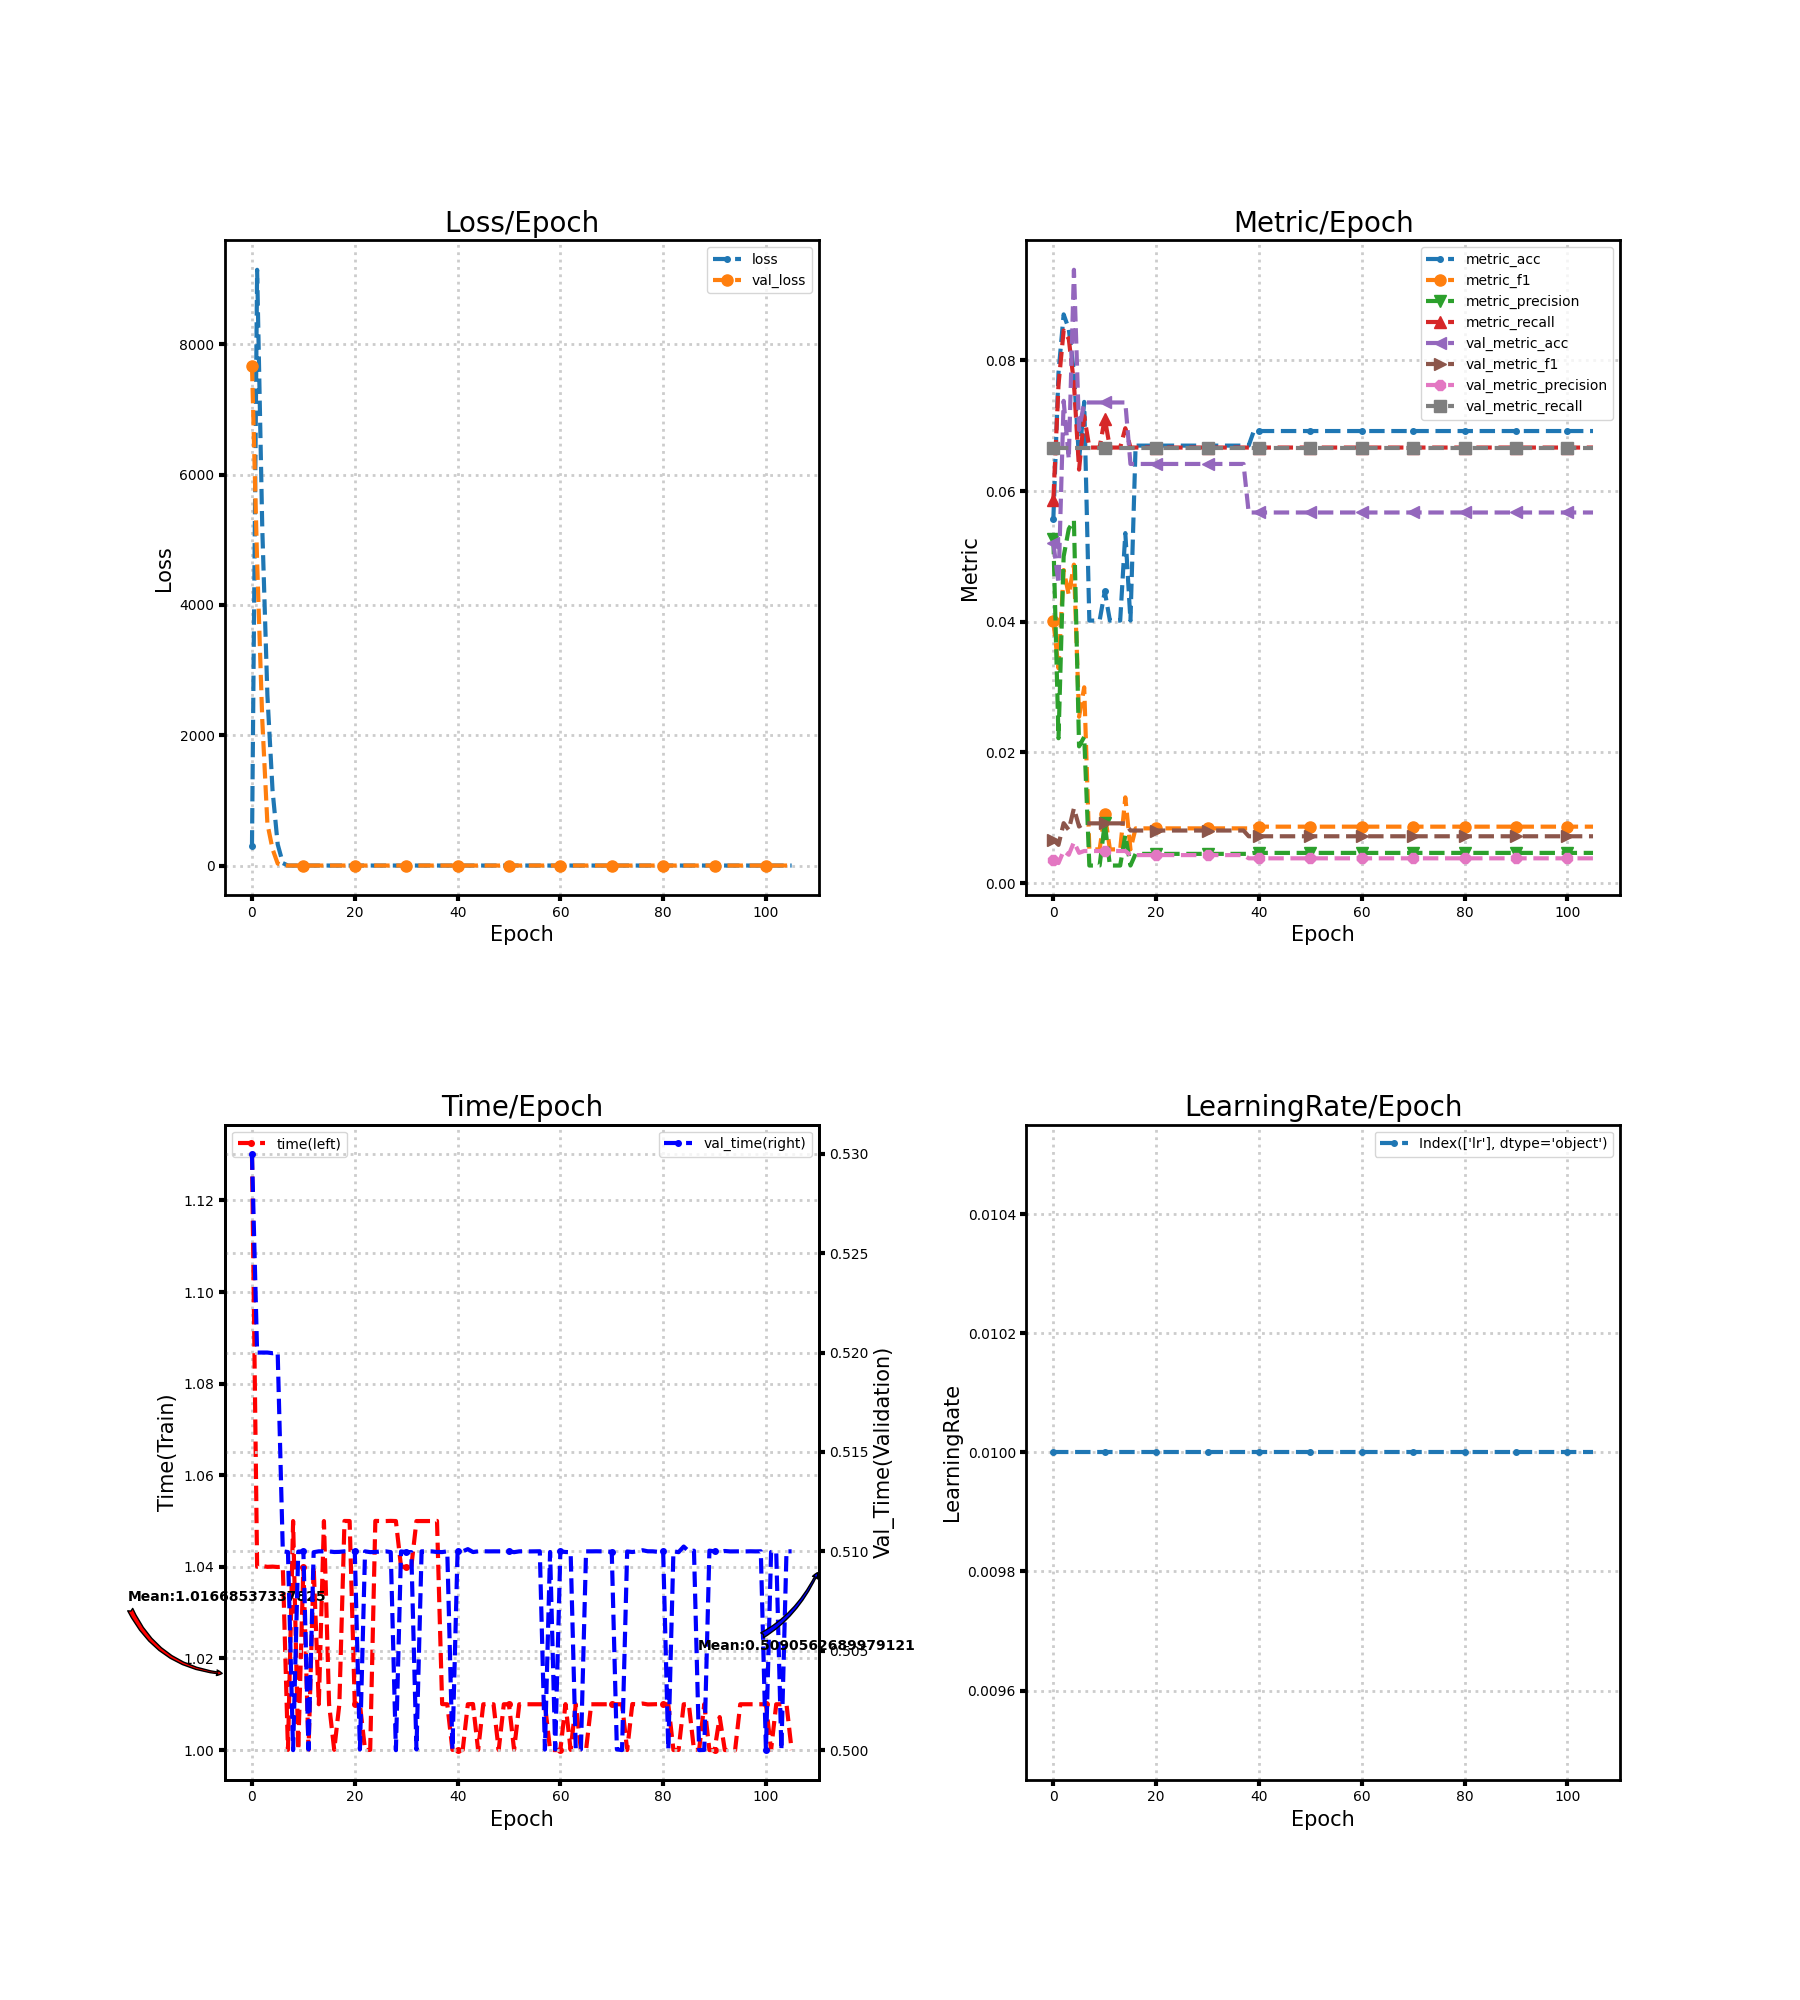

Source data for this figure (header and first rows):
loss, metric_acc, metric_f1, metric_precision, metric_recall, time, lr, val_loss, val_metric_acc, val_metric_f1, val_metric_precision, val_metric_recall, val_time
308.8, 0.0558, 0.04009, 0.05269, 0.05871, 1.13, 0.01, 7668, 0.05202, 0.006593, 0.003468, 0.06667, 0.53
9141, 0.07812, 0.03288, 0.02216, 0.07627, 1.04, 0.01, 4664, 0.04583, 0.005842, 0.003055, 0.06667, 0.52
5182, 0.08705, 0.04792, 0.05, 0.08459, 1.04, 0.01, 2237, 0.07382, 0.009166, 0.004921, 0.06667, 0.52
2614, 0.08482, 0.04411, 0.05421, 0.0833, 1.04, 0.01, 643.9, 0.0649, 0.008126, 0.004327, 0.06667, 0.52
1157, 0.07812, 0.04874, 0.0555, 0.07656, 1.04, 0.01, 255.4, 0.09388, 0.01144, 0.006259, 0.06667, 0.52
329.4, 0.06473, 0.02546, 0.02092, 0.0633, 1.04, 0.01, 33.51, 0.06936, 0.008648, 0.004624, 0.06667, 0.52
40.02, 0.07366, 0.02996, 0.02237, 0.07147, 1.04, 0.01, 2.707, 0.07357, 0.009137, 0.004905, 0.06667, 0.51
2.71, 0.04018, 0.00515, 0.002679, 0.06667, 1, 0.01, 2.708, 0.07357, 0.009137, 0.004905, 0.06667, 0.51
2.711, 0.04018, 0.00515, 0.002679, 0.06667, 1.05, 0.01, 2.708, 0.07357, 0.009137, 0.004905, 0.06667, 0.5
2.71, 0.04018, 0.00515, 0.002679, 0.06667, 1, 0.01, 2.708, 0.07357, 0.009137, 0.004905, 0.06667, 0.51
2.711, 0.04464, 0.01062, 0.00916, 0.07111, 1.04, 0.01, 2.708, 0.07357, 0.009137, 0.004905, 0.06667, 0.51
2.71, 0.04018, 0.00515, 0.002679, 0.06667, 1, 0.01, 2.708, 0.07357, 0.009137, 0.004905, 0.06667, 0.5
2.71, 0.04018, 0.00515, 0.002679, 0.06667, 1.04, 0.01, 2.709, 0.07357, 0.009137, 0.004905, 0.06667, 0.51
2.71, 0.04018, 0.00515, 0.002679, 0.06667, 1.01, 0.01, 2.709, 0.07357, 0.009137, 0.004905, 0.06667, 0.51
2.71, 0.05357, 0.01312, 0.007343, 0.06963, 1.05, 0.01, 2.709, 0.07357, 0.009137, 0.004905, 0.06667, 0.51
2.71, 0.04018, 0.00515, 0.002679, 0.06667, 1.01, 0.01, 2.709, 0.06416, 0.008038, 0.004277, 0.06667, 0.51
2.71, 0.06696, 0.008368, 0.004464, 0.06667, 1, 0.01, 2.709, 0.06416, 0.008038, 0.004277, 0.06667, 0.51
2.71, 0.06696, 0.008368, 0.004464, 0.06667, 1.01, 0.01, 2.709, 0.06416, 0.008038, 0.004277, 0.06667, 0.51
2.71, 0.06696, 0.008368, 0.004464, 0.06667, 1.05, 0.01, 2.709, 0.06416, 0.008038, 0.004277, 0.06667, 0.51
2.709, 0.06696, 0.008368, 0.004464, 0.06667, 1.05, 0.01, 2.71, 0.06416, 0.008038, 0.004277, 0.06667, 0.51
2.709, 0.06696, 0.008368, 0.004464, 0.06667, 1.01, 0.01, 2.71, 0.06416, 0.008038, 0.004277, 0.06667, 0.51
2.709, 0.06696, 0.008368, 0.004464, 0.06667, 1.01, 0.01, 2.71, 0.06416, 0.008038, 0.004277, 0.06667, 0.5
2.709, 0.06696, 0.008368, 0.004464, 0.06667, 1, 0.01, 2.71, 0.06416, 0.008038, 0.004277, 0.06667, 0.51
2.709, 0.06696, 0.008368, 0.004464, 0.06667, 1, 0.01, 2.71, 0.06416, 0.008038, 0.004277, 0.06667, 0.51
2.708, 0.06696, 0.008368, 0.004464, 0.06667, 1.05, 0.01, 2.71, 0.06416, 0.008038, 0.004277, 0.06667, 0.51
2.708, 0.06696, 0.008368, 0.004464, 0.06667, 1.05, 0.01, 2.71, 0.06416, 0.008038, 0.004277, 0.06667, 0.51
2.706, 0.06696, 0.008368, 0.004464, 0.06667, 1.05, 0.01, 2.71, 0.06416, 0.008038, 0.004277, 0.06667, 0.51
2.708, 0.06696, 0.008368, 0.004464, 0.06667, 1.05, 0.01, 2.71, 0.06416, 0.008038, 0.004277, 0.06667, 0.51
2.708, 0.06696, 0.008368, 0.004464, 0.06667, 1.05, 0.01, 2.71, 0.06416, 0.008038, 0.004277, 0.06667, 0.5
2.705, 0.06696, 0.008368, 0.004464, 0.06667, 1.04, 0.01, 2.711, 0.06416, 0.008038, 0.004277, 0.06667, 0.51
2.708, 0.06696, 0.008368, 0.004464, 0.06667, 1.04, 0.01, 2.711, 0.06416, 0.008038, 0.004277, 0.06667, 0.51
2.707, 0.06696, 0.008368, 0.004464, 0.06667, 1.04, 0.01, 2.711, 0.06416, 0.008038, 0.004277, 0.06667, 0.51
2.708, 0.06696, 0.008368, 0.004464, 0.06667, 1.05, 0.01, 2.711, 0.06416, 0.008038, 0.004277, 0.06667, 0.5
2.706, 0.06696, 0.008368, 0.004464, 0.06667, 1.05, 0.01, 2.711, 0.06416, 0.008038, 0.004277, 0.06667, 0.51
2.711, 0.06696, 0.008368, 0.004464, 0.06667, 1.05, 0.01, 2.711, 0.06416, 0.008038, 0.004277, 0.06667, 0.51
2.707, 0.06696, 0.008368, 0.004464, 0.06667, 1.05, 0.01, 2.711, 0.06416, 0.008038, 0.004277, 0.06667, 0.51
2.707, 0.06696, 0.008368, 0.004464, 0.06667, 1.05, 0.01, 2.711, 0.06416, 0.008038, 0.004277, 0.06667, 0.51
2.706, 0.06696, 0.008368, 0.004464, 0.06667, 1.01, 0.01, 2.711, 0.06416, 0.008038, 0.004277, 0.06667, 0.51
2.706, 0.06696, 0.008368, 0.004464, 0.06667, 1.01, 0.01, 2.711, 0.05673, 0.007157, 0.003782, 0.06667, 0.51
2.706, 0.0692, 0.008629, 0.004613, 0.06667, 1, 0.01, 2.712, 0.05673, 0.007157, 0.003782, 0.06667, 0.5
2.705, 0.0692, 0.008629, 0.004613, 0.06667, 1, 0.01, 2.712, 0.05673, 0.007157, 0.003782, 0.06667, 0.51
2.705, 0.0692, 0.008629, 0.004613, 0.06667, 1, 0.01, 2.712, 0.05673, 0.007157, 0.003782, 0.06667, 0.51
2.705, 0.0692, 0.008629, 0.004613, 0.06667, 1.01, 0.01, 2.712, 0.05673, 0.007157, 0.003782, 0.06667, 0.5101
2.705, 0.0692, 0.008629, 0.004613, 0.06667, 1.01, 0.01, 2.712, 0.05673, 0.007157, 0.003782, 0.06667, 0.51
2.705, 0.0692, 0.008629, 0.004613, 0.06667, 1, 0.01, 2.712, 0.05673, 0.007157, 0.003782, 0.06667, 0.51
2.705, 0.0692, 0.008629, 0.004613, 0.06667, 1.01, 0.01, 2.712, 0.05673, 0.007157, 0.003782, 0.06667, 0.51
2.705, 0.0692, 0.008629, 0.004613, 0.06667, 1.01, 0.01, 2.712, 0.05673, 0.007157, 0.003782, 0.06667, 0.51
2.704, 0.0692, 0.008629, 0.004613, 0.06667, 1.01, 0.01, 2.712, 0.05673, 0.007157, 0.003782, 0.06667, 0.51
2.704, 0.0692, 0.008629, 0.004613, 0.06667, 1, 0.01, 2.712, 0.05673, 0.007157, 0.003782, 0.06667, 0.51
2.704, 0.0692, 0.008629, 0.004613, 0.06667, 1.01, 0.01, 2.713, 0.05673, 0.007157, 0.003782, 0.06667, 0.51
2.704, 0.0692, 0.008629, 0.004613, 0.06667, 1.01, 0.01, 2.713, 0.05673, 0.007157, 0.003782, 0.06667, 0.51
2.704, 0.0692, 0.008629, 0.004613, 0.06667, 1, 0.01, 2.713, 0.05673, 0.007157, 0.003782, 0.06667, 0.51
2.704, 0.0692, 0.008629, 0.004613, 0.06667, 1.01, 0.01, 2.713, 0.05673, 0.007157, 0.003782, 0.06667, 0.51
2.704, 0.0692, 0.008629, 0.004613, 0.06667, 1.01, 0.01, 2.713, 0.05673, 0.007157, 0.003782, 0.06667, 0.51
2.704, 0.0692, 0.008629, 0.004613, 0.06667, 1.01, 0.01, 2.713, 0.05673, 0.007157, 0.003782, 0.06667, 0.51
2.704, 0.0692, 0.008629, 0.004613, 0.06667, 1.01, 0.01, 2.713, 0.05673, 0.007157, 0.003782, 0.06667, 0.51
2.703, 0.0692, 0.008629, 0.004613, 0.06667, 1.01, 0.01, 2.713, 0.05673, 0.007157, 0.003782, 0.06667, 0.51
2.703, 0.0692, 0.008629, 0.004613, 0.06667, 1.01, 0.01, 2.713, 0.05673, 0.007157, 0.003782, 0.06667, 0.5
2.703, 0.0692, 0.008629, 0.004613, 0.06667, 1, 0.01, 2.713, 0.05673, 0.007157, 0.003782, 0.06667, 0.51
2.703, 0.0692, 0.008629, 0.004613, 0.06667, 1.0, 0.01, 2.714, 0.05673, 0.007157, 0.003782, 0.06667, 0.5
... 46 more rows
